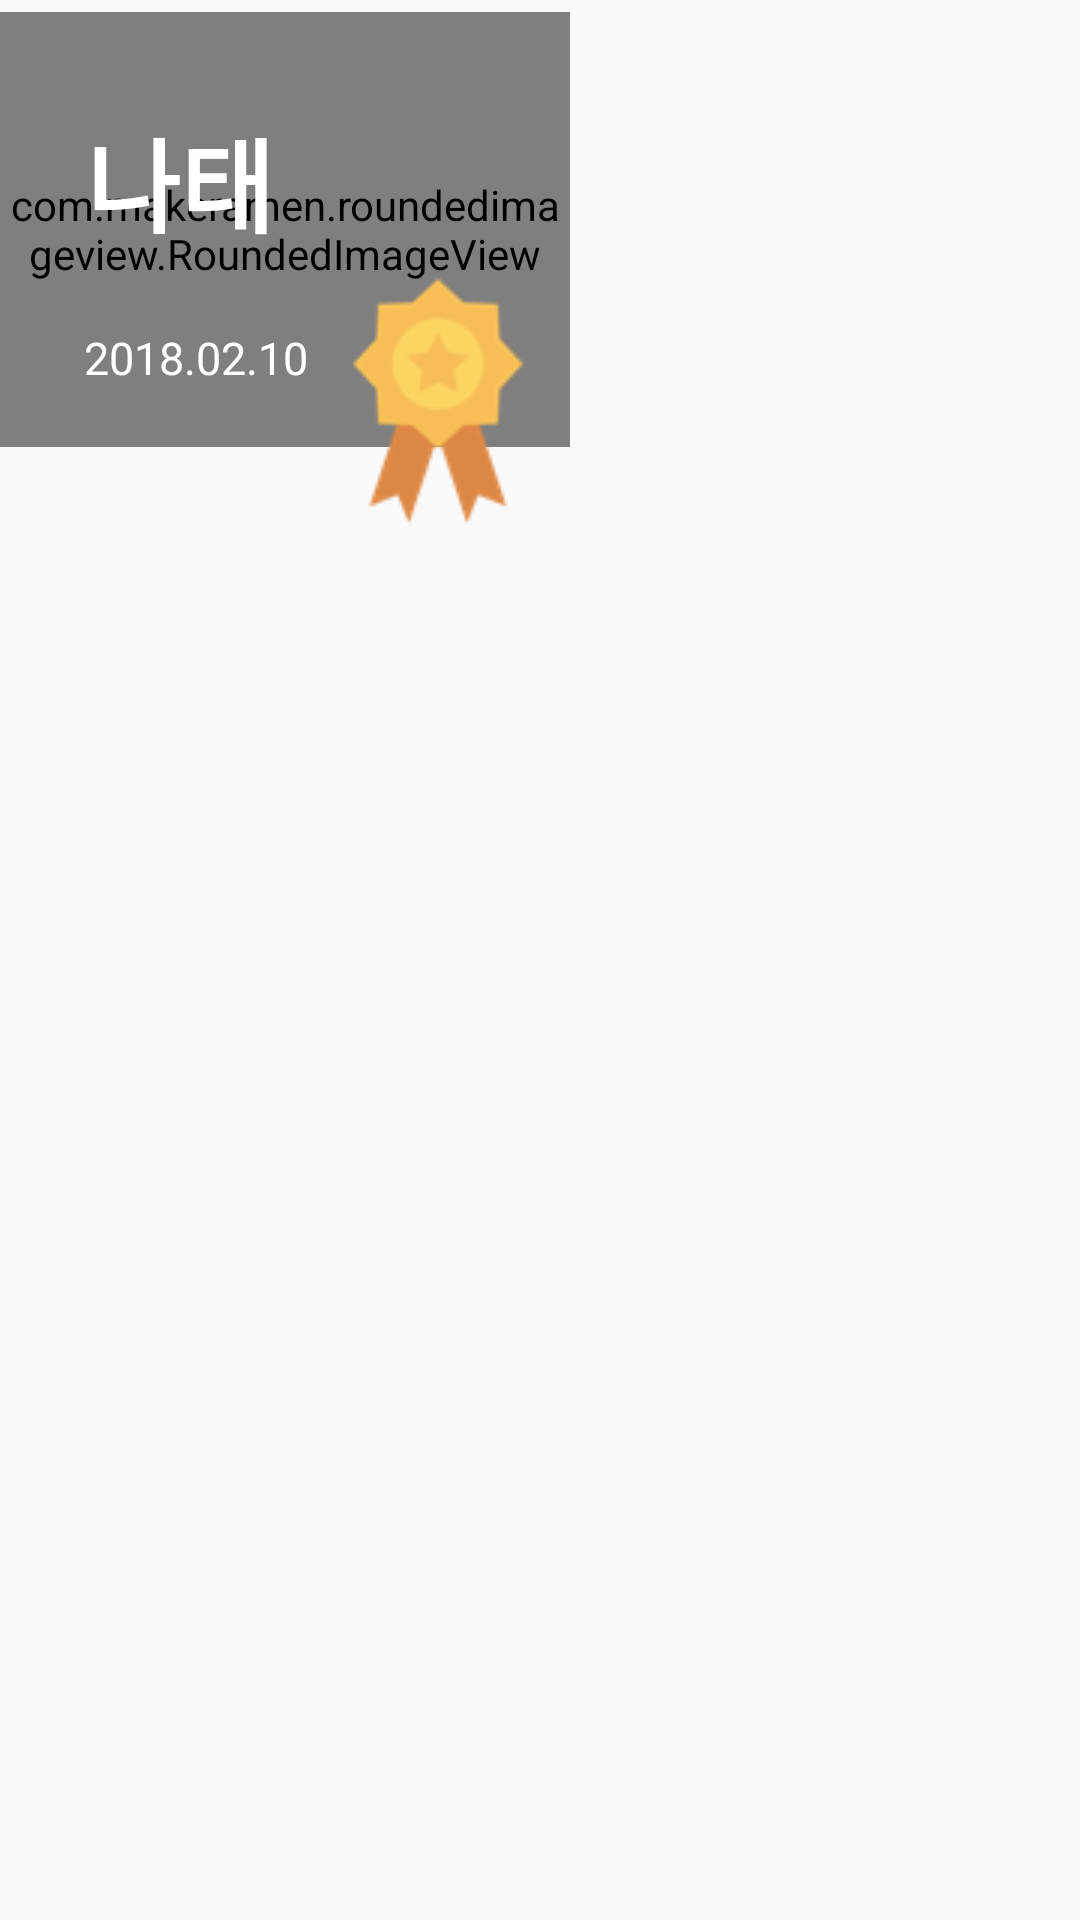

This screen was rendered from an Android layout file. Write that file and the resources it references.
<!-- AndroidManifest.xml: application theme AppTheme -->
<!-- res/layout/home2.xml -->
<?xml version="1.0" encoding="utf-8"?>
<android.support.constraint.ConstraintLayout
    xmlns:android="http://schemas.android.com/apk/res/android"
    xmlns:app="http://schemas.android.com/apk/res-auto"
    xmlns:tools="http://schemas.android.com/tools"
    android:layout_width="match_parent"
    android:layout_height="match_parent">

    <android.support.constraint.ConstraintLayout
        android:id="@+id/constraintLayout"
        android:layout_width="191dp"
        android:layout_height="187dp"
        tools:layout_editor_absoluteX="28dp"
        tools:layout_editor_absoluteY="16dp">

        <com.makeramen.roundedimageview.RoundedImageView
            android:id="@+id/storeImage2"
            android:layout_width="190dp"
            android:layout_height="145dp"
            android:scaleType="centerCrop"
            android:src="@drawable/test_b"
            app:layout_constraintBottom_toBottomOf="@+id/constraintLayout"
            app:layout_constraintEnd_toEndOf="parent"
            app:layout_constraintHorizontal_bias="0.052"
            app:layout_constraintStart_toStartOf="parent"
            app:layout_constraintTop_toTopOf="@+id/constraintLayout"
            app:layout_constraintVertical_bias="0.097"
            app:riv_corner_radius="10dp" />

        <com.makeramen.roundedimageview.RoundedImageView
            android:id="@+id/storeImage"
            android:layout_width="190dp"
            android:layout_height="145dp"
            android:scaleType="centerCrop"
            android:src="#a8727272"
            app:layout_constraintBottom_toBottomOf="parent"
            app:layout_constraintEnd_toEndOf="parent"
            app:layout_constraintHorizontal_bias="0.052"
            app:layout_constraintStart_toStartOf="parent"
            app:layout_constraintTop_toTopOf="parent"
            app:layout_constraintVertical_bias="0.097"
            app:riv_corner_radius="10dp" />

        <TextView
            android:id="@+id/textView14"
            android:layout_width="wrap_content"
            android:layout_height="wrap_content"
            android:layout_marginBottom="8dp"
            android:layout_marginEnd="8dp"
            android:layout_marginStart="8dp"
            android:layout_marginTop="8dp"
            android:text="나태"
            android:textColor="#ffffff"
            android:textSize="34sp"
            android:textStyle="bold"
            app:layout_constraintBottom_toBottomOf="parent"
            app:layout_constraintEnd_toEndOf="parent"
            app:layout_constraintHorizontal_bias="0.185"
            app:layout_constraintStart_toStartOf="parent"
            app:layout_constraintTop_toTopOf="parent"
            app:layout_constraintVertical_bias="0.228" />

        <TextView
            android:id="@+id/textView18"
            android:layout_width="wrap_content"
            android:layout_height="18dp"
            android:layout_marginBottom="8dp"
            android:layout_marginEnd="8dp"
            android:layout_marginStart="8dp"
            android:layout_marginTop="8dp"
            android:text="2018.02.10"
            android:textColor="#ffffff"
            android:textSize="15sp"
            app:layout_constraintBottom_toBottomOf="parent"
            app:layout_constraintEnd_toEndOf="@+id/storeImage2"
            app:layout_constraintHorizontal_bias="0.202"
            app:layout_constraintStart_toStartOf="parent"
            app:layout_constraintTop_toTopOf="parent"
            app:layout_constraintVertical_bias="0.66" />

        <ImageView
            android:id="@+id/imageView9"
            android:layout_width="wrap_content"
            android:layout_height="wrap_content"
            android:layout_marginBottom="8dp"
            android:layout_marginEnd="8dp"
            android:layout_marginStart="8dp"
            android:layout_marginTop="88dp"
            app:layout_constraintBottom_toBottomOf="parent"
            app:layout_constraintEnd_toEndOf="parent"
            app:layout_constraintHorizontal_bias="0.931"
            app:layout_constraintStart_toStartOf="parent"
            app:layout_constraintTop_toTopOf="parent"
            app:srcCompat="@drawable/medal" />

    </android.support.constraint.ConstraintLayout>

</android.support.constraint.ConstraintLayout>
<!-- resources referenced by this layout -->
<resources>
  <!-- drawable medal: png bitmap (drawable, 5618 bytes) -->
  <!-- drawable test_b: jpg bitmap (drawable, 65818 bytes) -->
  <style name="AppTheme" parent="Theme.AppCompat.Light.NoActionBar">
          
          <item name="colorPrimary">@color/colorPrimary
          </item>
          <item name="colorPrimaryDark">@color/colorPrimaryDark
          </item>
          <item name="colorControlNormal">@color/colorAccent</item>
          <item name="colorAccent">@color/colorAccent
          </item>
          <item name="android:windowNoTitle">true
          </item>
          <item name="toolbarStyle">@style/custom_toolbar</item>
  
          <item name="android:actionBarStyle">@style/ActionBar</item>
  
      </style>
  <color name="colorPrimary">#ffffff</color>
  <color name="colorPrimaryDark">#ff5252</color>
  <color name="colorAccent">#ffffff</color>
  <style name="custom_toolbar" parent="@style/Widget.AppCompat.Toolbar">
          <item name="titleTextColor">@color/colorPrimaryDark</item>
      </style>
  <style name="ActionBar" parent="@style/Widget.AppCompat.ActionBar">
          <item name="android:background">@color/colorAccent</item>
  
          
          <item name="background">@color/colorAccent</item>
      </style>
</resources>
